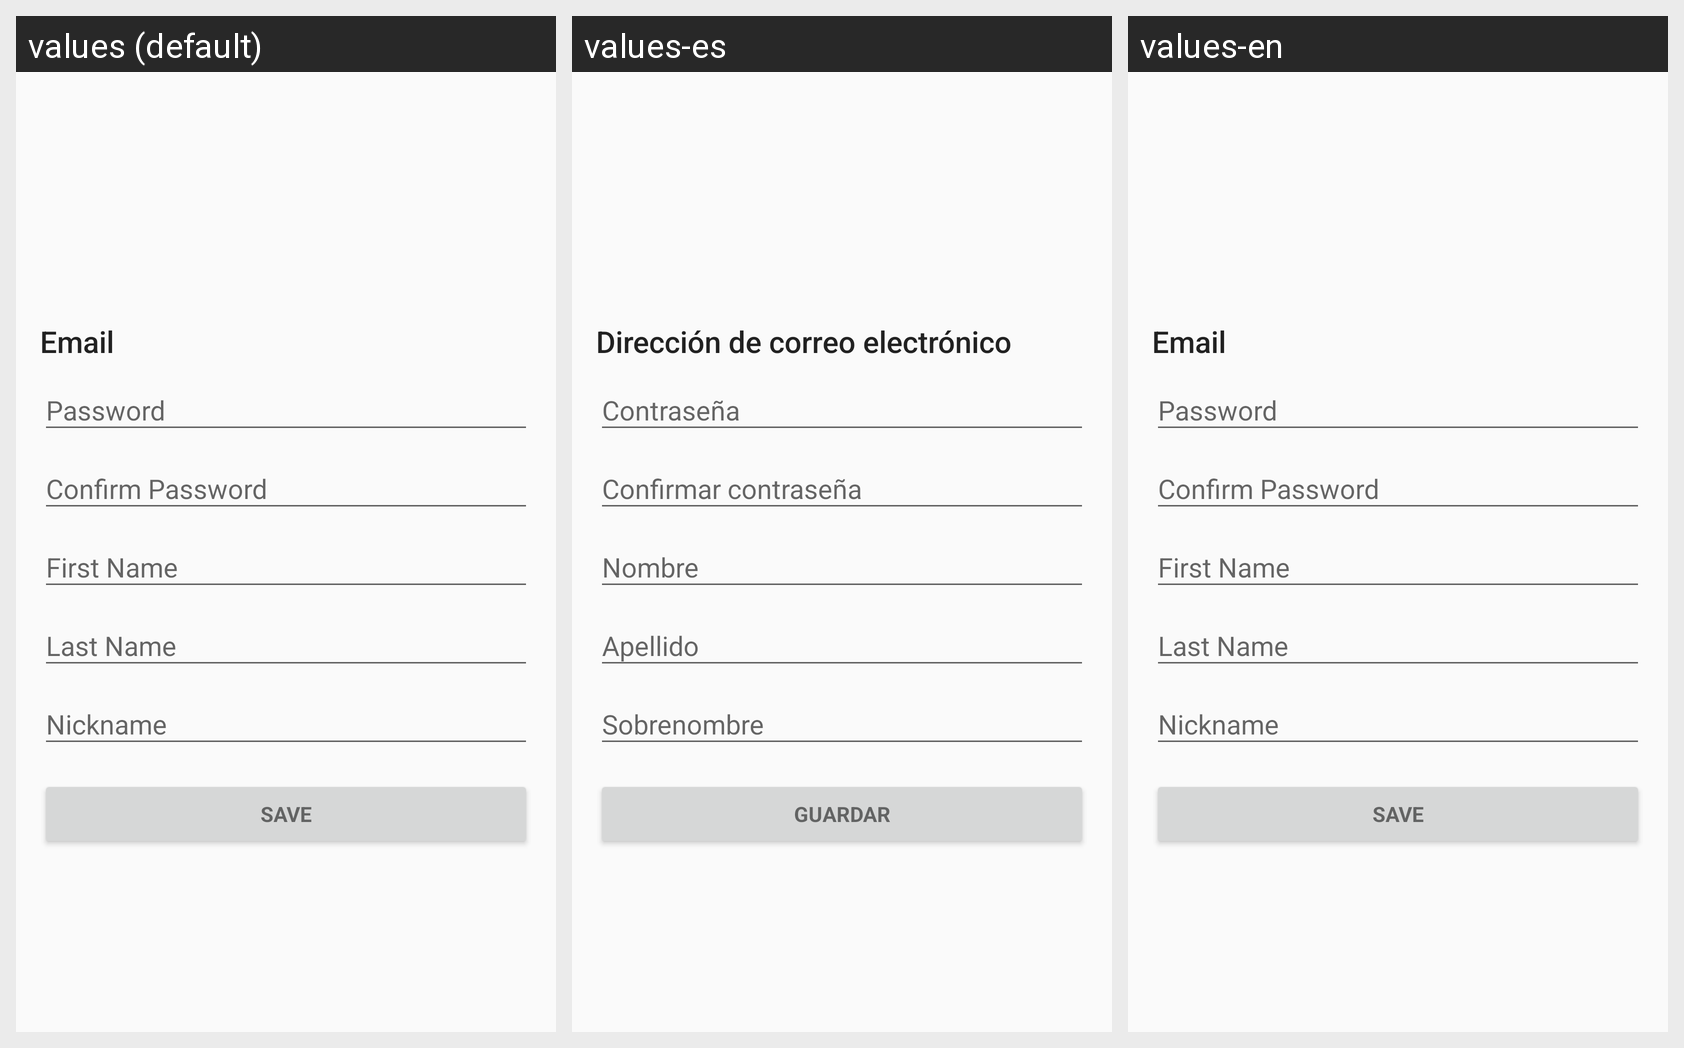

The Android screen above is rendered under several locales of the same app. Produce the string resources it draws, with the default and per-locale values.
Android screen res/layout/fragment_account.xml rendered under 3 locales, left to right: values (default), values-es, values-en. Device: Nexus 5 (rendered at 1080×1920; each locale shown at half size, 540×960, under a caption strip naming it); theme AppTheme.
Strings drawn on this screen, with the default value and each locale's value (text and hints the layout hard-codes, and strings that could not be matched under every locale, appear in the picture but are not listed):

prompt_email
  values: Email
  values-es: Dirección de correo electrónico
  values-en: Email

action_account_save
  values: Save
  values-es: Guardar
  values-en: Save
